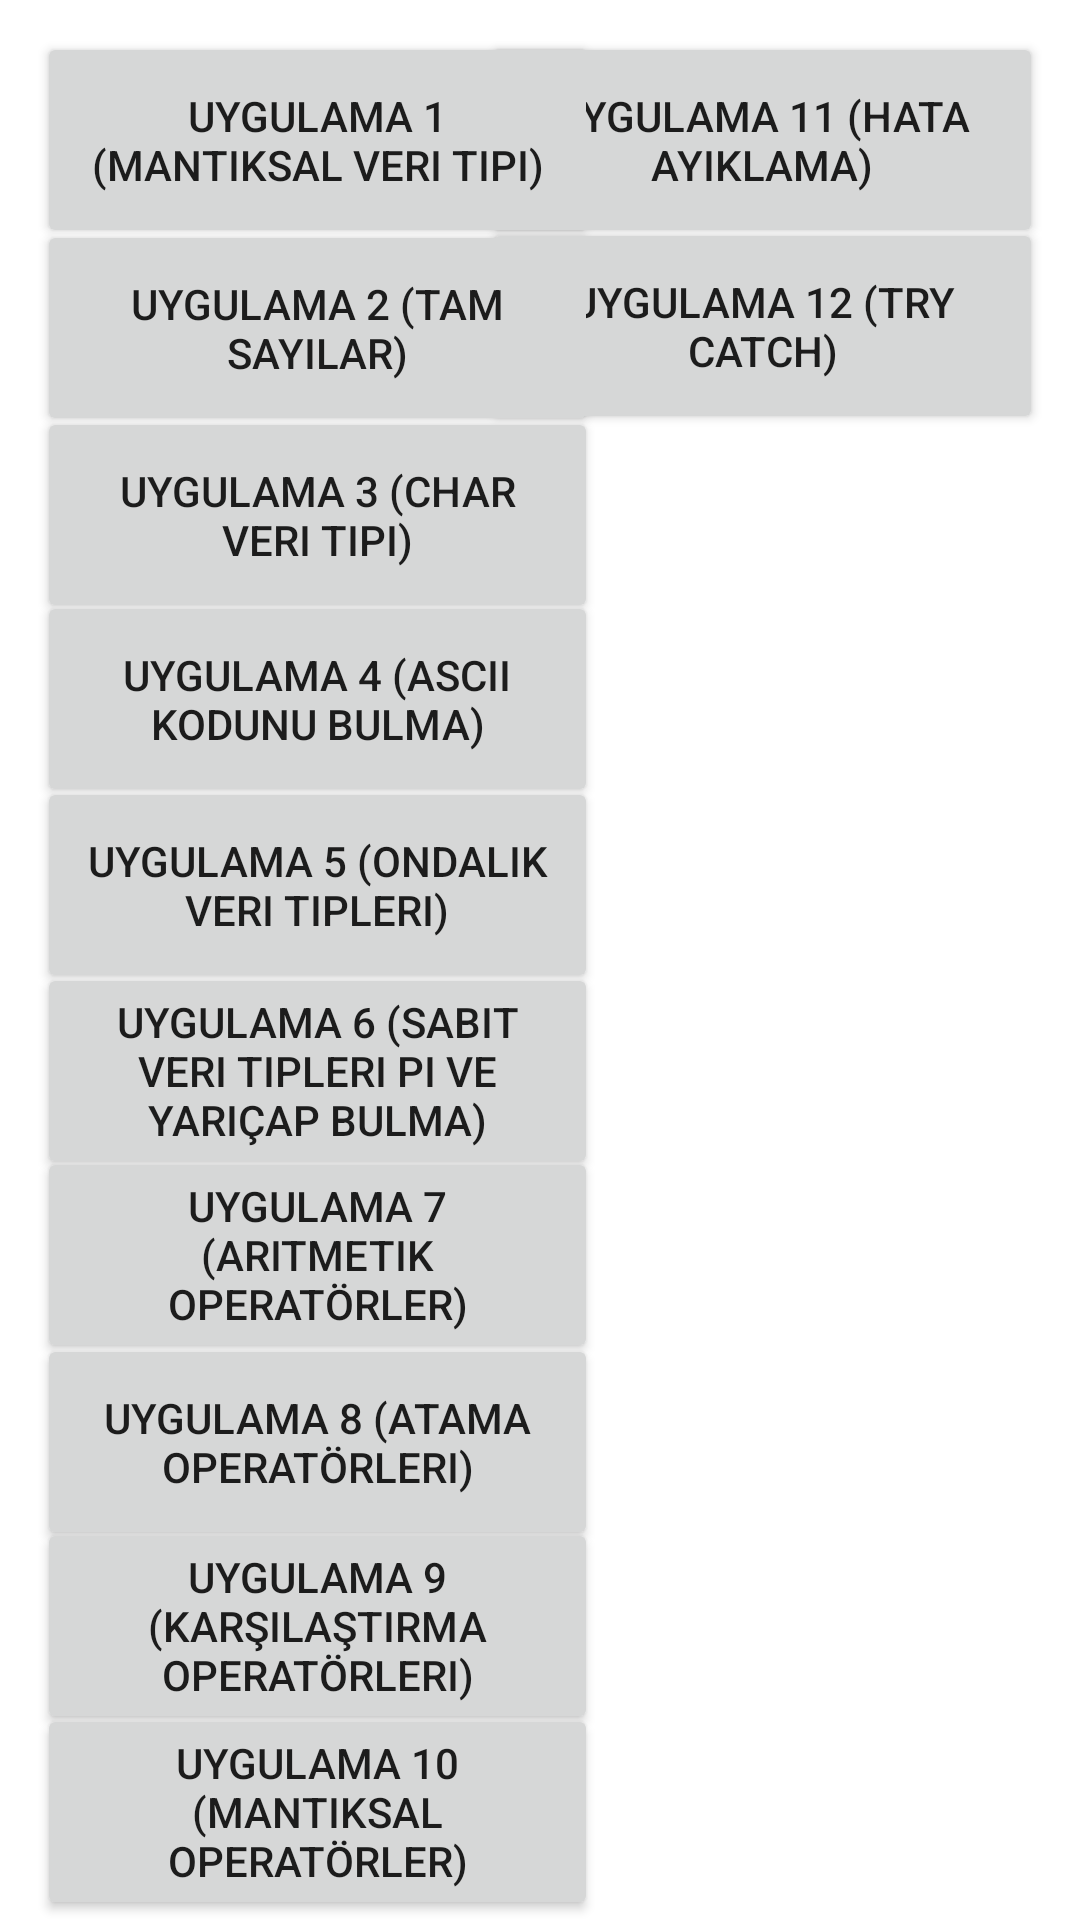

Layout XML and referenced resources for this Android screen:
<!-- AndroidManifest.xml: application theme Theme.TemelKomutlarUnite3 -->
<!-- res/layout/activity_main.xml -->
<?xml version="1.0" encoding="utf-8"?>
<androidx.constraintlayout.widget.ConstraintLayout xmlns:android="http://schemas.android.com/apk/res/android"
    xmlns:app="http://schemas.android.com/apk/res-auto"
    xmlns:tools="http://schemas.android.com/tools"
    android:layout_width="match_parent"
    android:layout_height="match_parent"
    tools:context=".MainActivity">

    <Button
        android:id="@+id/btnUyg11"
        android:layout_width="187dp"
        android:layout_height="72dp"
        android:text="@string/uyg11_name"
        app:layout_constraintBottom_toBottomOf="parent"
        app:layout_constraintEnd_toEndOf="parent"
        app:layout_constraintHorizontal_bias="0.928"
        app:layout_constraintStart_toStartOf="parent"
        app:layout_constraintTop_toTopOf="parent"
        app:layout_constraintVertical_bias="0.019"
        tools:ignore="DuplicateSpeakableTextCheck" />

    <Button
        android:id="@+id/btnUyg12"
        android:layout_width="187dp"
        android:layout_height="72dp"
        android:text="@string/uyg12_name"
        app:layout_constraintBottom_toBottomOf="parent"
        app:layout_constraintEnd_toEndOf="parent"
        app:layout_constraintHorizontal_bias="0.928"
        app:layout_constraintStart_toStartOf="parent"
        app:layout_constraintTop_toTopOf="parent"
        app:layout_constraintVertical_bias="0.128"
        tools:ignore="DuplicateSpeakableTextCheck" />

    <Button
        android:id="@+id/btnUyg1"
        android:layout_width="187dp"
        android:layout_height="72dp"
        android:text="@string/uyg1_name"
        app:layout_constraintBottom_toBottomOf="parent"
        app:layout_constraintEnd_toEndOf="parent"
        app:layout_constraintHorizontal_bias="0.071"
        app:layout_constraintStart_toStartOf="parent"
        app:layout_constraintTop_toTopOf="parent"
        app:layout_constraintVertical_bias="0.019"
        tools:ignore="DuplicateSpeakableTextCheck" />

    <Button
        android:id="@+id/btnUyg7"
        android:layout_width="187dp"
        android:layout_height="72dp"
        android:text="@string/uyg7_name"
        app:layout_constraintBottom_toBottomOf="parent"
        app:layout_constraintEnd_toEndOf="parent"
        app:layout_constraintHorizontal_bias="0.071"
        app:layout_constraintStart_toStartOf="parent"
        app:layout_constraintTop_toTopOf="parent"
        app:layout_constraintVertical_bias="0.673" />

    <Button
        android:id="@+id/btnUyg6"
        android:layout_width="187dp"
        android:layout_height="72dp"
        android:text="@string/uyg6_name"
        app:layout_constraintBottom_toBottomOf="parent"
        app:layout_constraintEnd_toEndOf="parent"
        app:layout_constraintHorizontal_bias="0.071"
        app:layout_constraintStart_toStartOf="parent"
        app:layout_constraintTop_toTopOf="parent"
        app:layout_constraintVertical_bias="0.565" />

    <Button
        android:id="@+id/btnUyg3"
        android:layout_width="187dp"
        android:layout_height="72dp"
        android:text="@string/uyg3_name"
        app:layout_constraintBottom_toBottomOf="parent"
        app:layout_constraintEnd_toEndOf="parent"
        app:layout_constraintHorizontal_bias="0.071"
        app:layout_constraintStart_toStartOf="parent"
        app:layout_constraintTop_toTopOf="parent"
        app:layout_constraintVertical_bias="0.239" />

    <Button
        android:id="@+id/btnUyg8"
        android:layout_width="187dp"
        android:layout_height="72dp"
        android:text="@string/uyg8_name"
        app:layout_constraintBottom_toBottomOf="parent"
        app:layout_constraintEnd_toEndOf="parent"
        app:layout_constraintHorizontal_bias="0.071"
        app:layout_constraintStart_toStartOf="parent"
        app:layout_constraintTop_toTopOf="parent"
        app:layout_constraintVertical_bias="0.783" />

    <Button
        android:id="@+id/btnUyg9"
        android:layout_width="187dp"
        android:layout_height="72dp"
        android:text="@string/uyg9_name"
        app:layout_constraintBottom_toBottomOf="parent"
        app:layout_constraintEnd_toEndOf="parent"
        app:layout_constraintHorizontal_bias="0.071"
        app:layout_constraintStart_toStartOf="parent"
        app:layout_constraintTop_toTopOf="parent"
        app:layout_constraintVertical_bias="0.891" />

    <Button
        android:id="@+id/btnUyg10"
        android:layout_width="187dp"
        android:layout_height="72dp"
        android:text="@string/uyg10_name"
        app:layout_constraintBottom_toBottomOf="parent"
        app:layout_constraintEnd_toEndOf="parent"
        app:layout_constraintHorizontal_bias="0.071"
        app:layout_constraintStart_toStartOf="parent"
        app:layout_constraintTop_toTopOf="parent"
        app:layout_constraintVertical_bias="1.0" />

    <Button
        android:id="@+id/btnUyg4"
        android:layout_width="187dp"
        android:layout_height="72dp"
        android:text="@string/uyg4_name"
        app:layout_constraintBottom_toBottomOf="parent"
        app:layout_constraintEnd_toEndOf="parent"
        app:layout_constraintHorizontal_bias="0.071"
        app:layout_constraintStart_toStartOf="parent"
        app:layout_constraintTop_toTopOf="parent"
        app:layout_constraintVertical_bias="0.347" />

    <Button
        android:id="@+id/btnUyg5"
        android:layout_width="187dp"
        android:layout_height="72dp"
        android:text="@string/uyg5_name"
        app:layout_constraintBottom_toBottomOf="parent"
        app:layout_constraintEnd_toEndOf="parent"
        app:layout_constraintHorizontal_bias="0.071"
        app:layout_constraintStart_toStartOf="parent"
        app:layout_constraintTop_toTopOf="parent"
        app:layout_constraintVertical_bias="0.456" />

    <Button
        android:id="@+id/btnUyg2"
        android:layout_width="187dp"
        android:layout_height="72dp"
        android:text="@string/uyg2_name"
        app:layout_constraintBottom_toBottomOf="parent"
        app:layout_constraintEnd_toEndOf="parent"
        app:layout_constraintHorizontal_bias="0.071"
        app:layout_constraintStart_toStartOf="parent"
        app:layout_constraintTop_toTopOf="parent"
        app:layout_constraintVertical_bias="0.129"
        tools:ignore="DuplicateSpeakableTextCheck" />

</androidx.constraintlayout.widget.ConstraintLayout>
<!-- resources referenced by this layout -->
<resources>
  <string name="uyg10_name">Uygulama 10 (Mantıksal Operatörler)</string>
  <string name="uyg11_name">Uygulama 11 (Hata Ayıklama)</string>
  <string name="uyg12_name">Uygulama 12 (Try Catch)</string>
  <string name="uyg1_name">Uygulama 1 (Mantıksal Veri Tipi)</string>
  <string name="uyg2_name">Uygulama 2 (Tam Sayılar)</string>
  <string name="uyg3_name">Uygulama 3 (Char Veri Tipi)</string>
  <string name="uyg4_name">Uygulama 4 (ASCII Kodunu Bulma)</string>
  <string name="uyg5_name">Uygulama 5 (Ondalık Veri Tipleri)</string>
  <string name="uyg6_name">Uygulama 6 (Sabit Veri Tipleri Pi Ve Yarıçap Bulma)</string>
  <string name="uyg7_name">Uygulama 7 (Aritmetik Operatörler)</string>
  <string name="uyg8_name">Uygulama 8 (Atama Operatörleri)</string>
  <string name="uyg9_name">Uygulama 9 (Karşılaştırma Operatörleri)</string>
  <style name="Theme.TemelKomutlarUnite3" parent="Theme.MaterialComponents.DayNight.DarkActionBar">
          
          <item name="colorPrimary">@color/purple_500</item>
          <item name="colorPrimaryVariant">@color/purple_700</item>
          <item name="colorOnPrimary">@color/white</item>
          
          <item name="colorSecondary">@color/teal_200</item>
          <item name="colorSecondaryVariant">@color/teal_700</item>
          <item name="colorOnSecondary">@color/black</item>
          
          <item name="android:statusBarColor" tools:targetApi="l">?attr/colorPrimaryVariant</item>
          
      </style>
  <!-- not gathered from this repository: default colours our renderer supplied (Android Studio template values) -->
  <color name="purple_500">#FF6200EE</color>
  <color name="purple_700">#FF3700B3</color>
  <color name="teal_200">#FF03DAC5</color>
  <color name="teal_700">#FF018786</color>
  <color name="black">#FF000000</color>
  <color name="white">#FFFFFFFF</color>
</resources>
